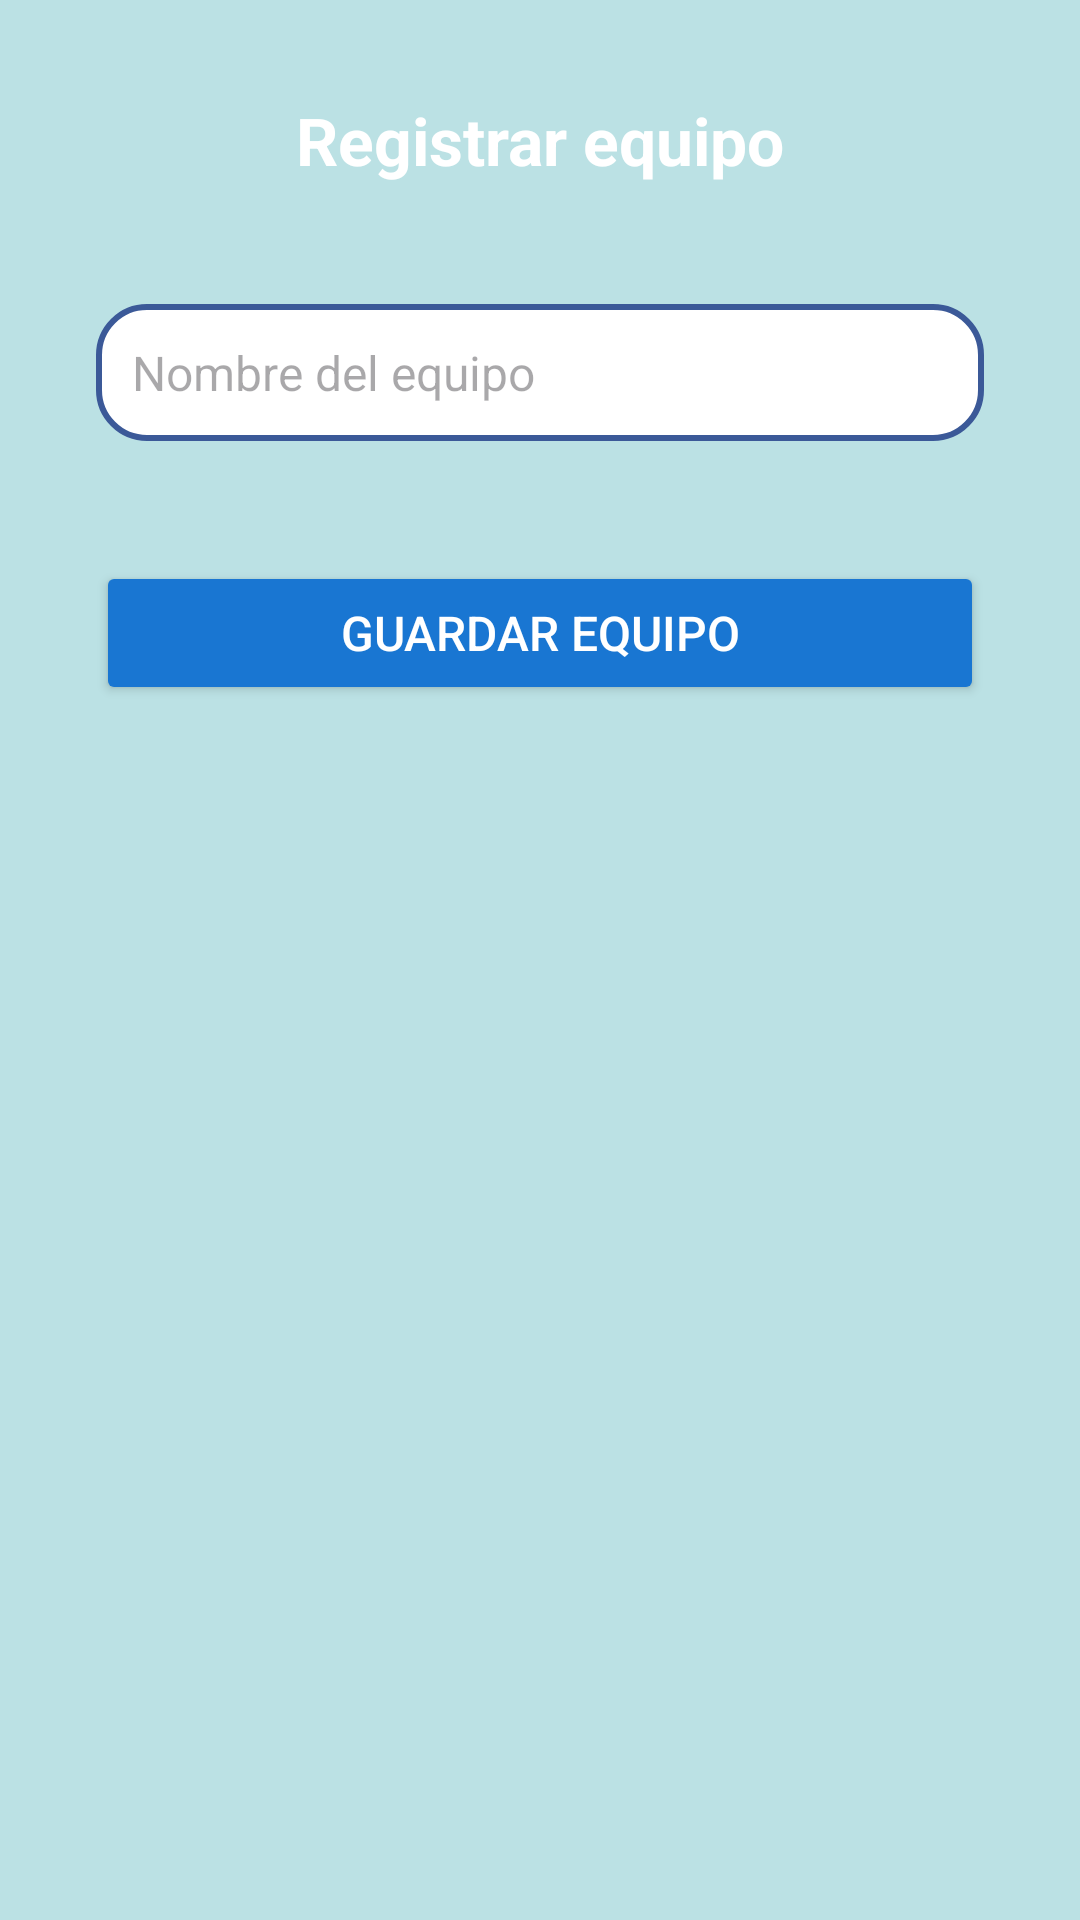

Produce the Android XML layout that renders to this screen, including the resource entries it uses.
<!-- AndroidManifest.xml: application theme Base.Theme.MiguelPavonLimones_TFG -->
<!-- res/layout/activity_registrar_equipo.xml -->
<?xml version="1.0" encoding="utf-8"?>
<androidx.constraintlayout.widget.ConstraintLayout xmlns:android="http://schemas.android.com/apk/res/android"
    xmlns:app="http://schemas.android.com/apk/res-auto"
    xmlns:tools="http://schemas.android.com/tools"
    android:layout_width="match_parent"
    android:layout_height="match_parent"
    android:background="@color/azul_claro"
    android:padding="16dp"
    tools:context=".RegistrarEquipoActivity">


    <TextView
        android:id="@+id/tvTitulo"
        android:layout_width="wrap_content"
        android:layout_height="wrap_content"
        android:text="Registrar equipo"
        android:textSize="22sp"
        android:textStyle="bold"
        android:textColor="@color/white"
        app:layout_constraintTop_toTopOf="parent"
        app:layout_constraintStart_toStartOf="parent"
        app:layout_constraintEnd_toEndOf="parent"
        android:layout_marginTop="16dp" />


    <ScrollView
        android:layout_width="0dp"
        android:layout_height="0dp"
        app:layout_constraintTop_toBottomOf="@id/tvTitulo"
        app:layout_constraintBottom_toBottomOf="parent"
        app:layout_constraintStart_toStartOf="parent"
        app:layout_constraintEnd_toEndOf="parent"
        android:layout_marginTop="24dp">

        <LinearLayout
            android:layout_width="match_parent"
            android:layout_height="wrap_content"
            android:orientation="vertical"
            android:padding="16dp"
            android:background="@drawable/bg_formulario"
            android:elevation="4dp"
            android:layout_marginBottom="32dp"
            android:layout_gravity="center_horizontal">

            <EditText
                android:id="@+id/etNombreEquipo"
                android:layout_width="match_parent"
                android:layout_height="wrap_content"
                android:hint="Nombre del equipo"
                android:padding="12dp"
                android:textColor="@color/black"
                android:textSize="16sp"
                android:background="@drawable/edit_text_bg"
                android:layout_marginBottom="16dp" />

            <Spinner
                android:id="@+id/menuCategoria"
                android:layout_width="match_parent"
                android:layout_height="wrap_content"
                android:layout_marginBottom="24dp"
                android:background="@drawable/spinner_bg" />

            <Button
                android:id="@+id/btnGuardarEquipo"
                android:layout_width="match_parent"
                android:layout_height="48dp"
                android:text="Guardar equipo"
                android:textColor="@android:color/white"
                android:backgroundTint="@color/azul_oscuro"
                android:textSize="16sp" />

        </LinearLayout>
    </ScrollView>
</androidx.constraintlayout.widget.ConstraintLayout>
<!-- resources referenced by this layout -->
<resources>
  <color name="azul_claro">#BBE1E4</color>
  <color name="azul_oscuro">#1976D2</color>
  <color name="black">#FF000000</color>
  <color name="white">#FFFFFFFF</color>
  <!-- drawable edit_text_bg (drawable) -->
  <?xml version="1.0" encoding="utf-8"?>
  <shape xmlns:android="http://schemas.android.com/apk/res/android">
      <solid android:color="#FFFFFF" />
      <corners android:radius="16dp" />
      <stroke android:color="#3b5998" android:width="2dp" /> 
  </shape>
  <style name="Base.Theme.MiguelPavonLimones_TFG" parent="Theme.Material3.DayNight.NoActionBar">
      </style>
</resources>
